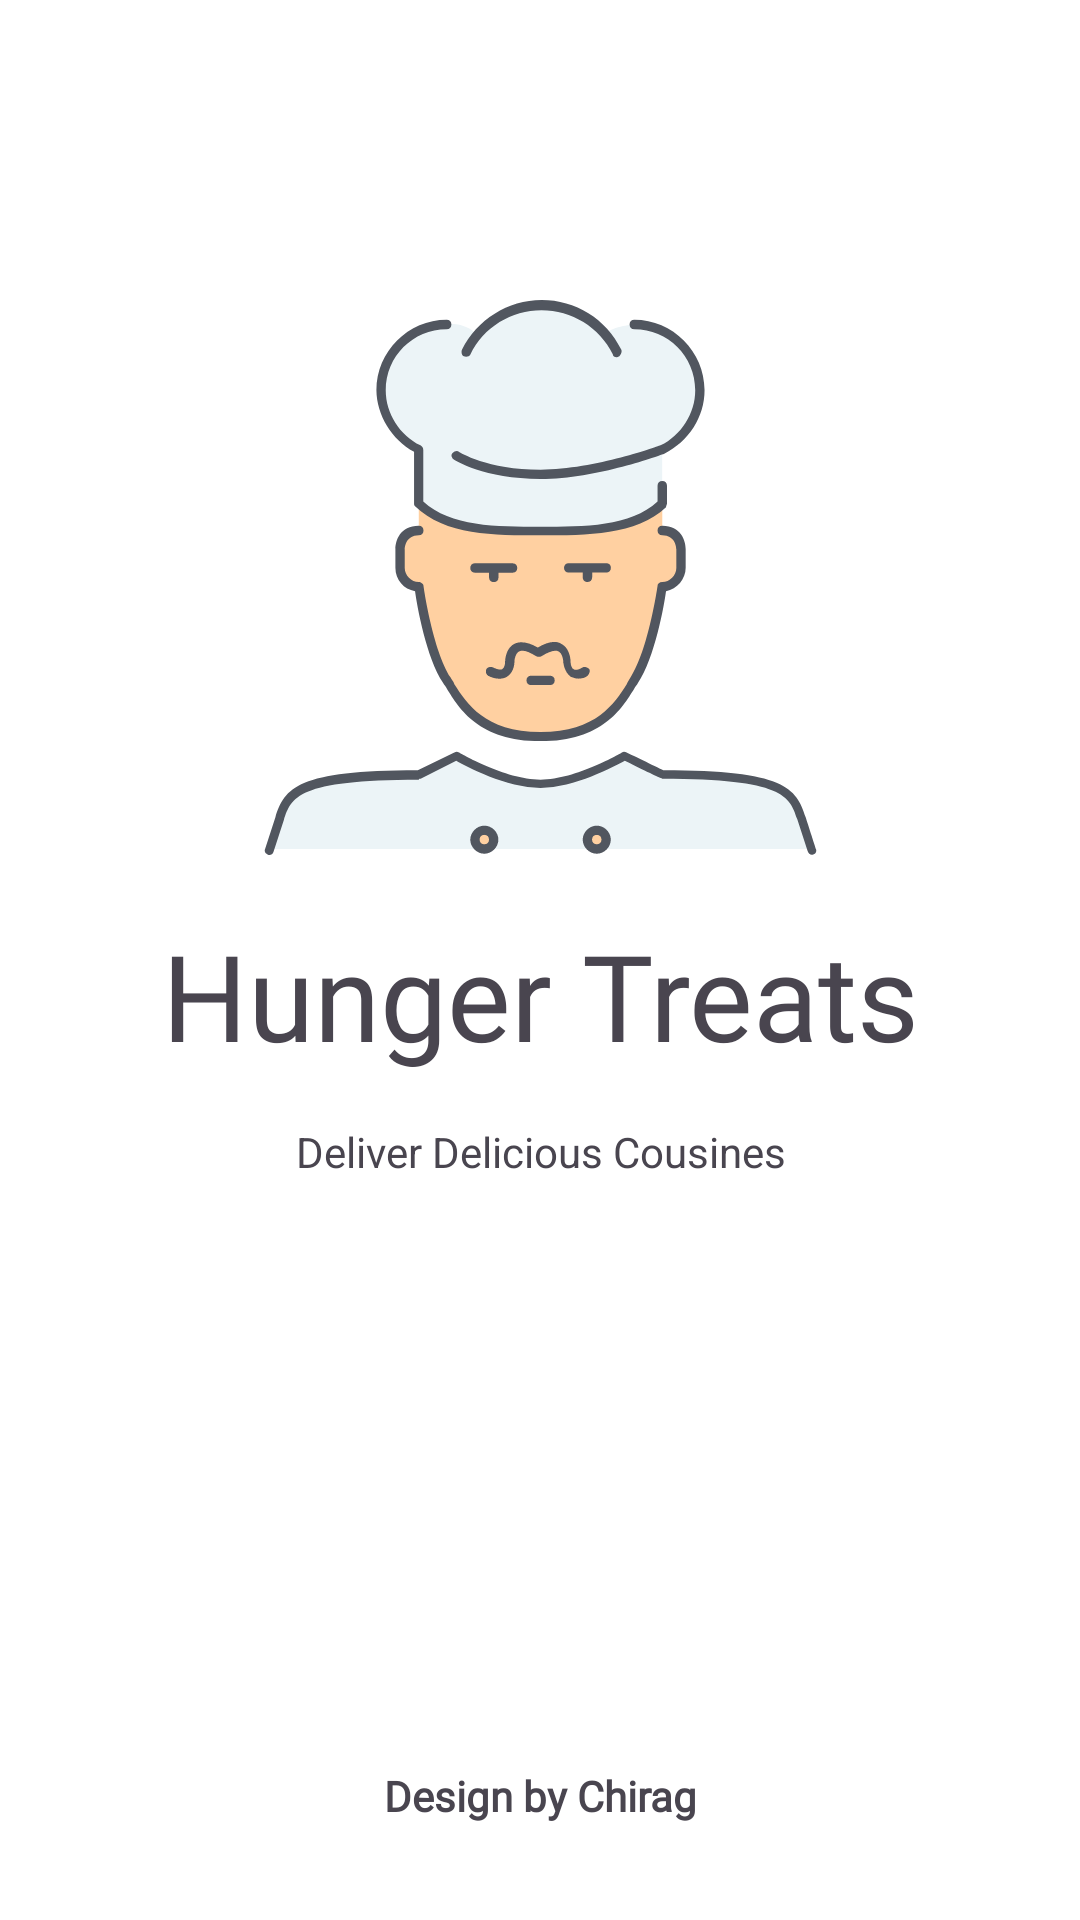

This screen was rendered from an Android layout file. Write that file and the resources it references.
<!-- AndroidManifest.xml: application theme Theme.HungerTreats -->
<!-- res/layout/activity_splash_screen.xml -->
<?xml version="1.0" encoding="utf-8"?>
<androidx.constraintlayout.widget.ConstraintLayout xmlns:android="http://schemas.android.com/apk/res/android"
    xmlns:app="http://schemas.android.com/apk/res-auto"
    xmlns:tools="http://schemas.android.com/tools"
    android:layout_width="match_parent"
    android:layout_height="match_parent"
    tools:context=".Splash_Screen"
    android:background="@color/white">

    <ImageView
        android:id="@+id/imageView2"
        android:layout_width="wrap_content"
        android:layout_height="wrap_content"
        android:layout_marginTop="100dp"
        android:src="@drawable/logo"
        app:layout_constraintEnd_toEndOf="parent"
        app:layout_constraintStart_toStartOf="parent"
        app:layout_constraintTop_toTopOf="parent" />

    <TextView
        android:id="@+id/textView"
        android:layout_width="wrap_content"
        android:layout_height="wrap_content"
        android:layout_marginTop="20dp"
        android:fontFamily="@font/yeonsung"
        android:text="Hunger Treats"
        android:textSize="40sp"
        app:layout_constraintEnd_toEndOf="@+id/imageView2"
        app:layout_constraintStart_toStartOf="@+id/imageView2"
        app:layout_constraintTop_toBottomOf="@+id/imageView2" />

    <TextView
        android:id="@+id/textView2"
        android:layout_width="wrap_content"
        android:layout_height="wrap_content"
        android:layout_marginTop="16dp"
        android:text="Deliver Delicious Cousines"
        app:layout_constraintEnd_toEndOf="@+id/textView"
        app:layout_constraintStart_toStartOf="@+id/textView"
        app:layout_constraintTop_toBottomOf="@+id/textView" />

    <TextView
        android:id="@+id/textView3"
        android:layout_width="wrap_content"
        android:layout_height="wrap_content"
        android:layout_marginBottom="32dp"
        android:fontFamily="@font/yeonsung"
        android:text="Design by Chirag"
        android:textColor="@color/textColor"
        android:textStyle="bold"
        app:layout_constraintBottom_toBottomOf="parent"
        app:layout_constraintEnd_toEndOf="parent"
        app:layout_constraintStart_toStartOf="parent" />
</androidx.constraintlayout.widget.ConstraintLayout>
<!-- resources referenced by this layout -->
<resources>
  <!-- drawable logo: vector/xml drawable (drawable, 5985 chars, omitted) -->
  <style name="Theme.HungerTreats" parent="Base.Theme.HungerTreats" />
  <style name="Base.Theme.HungerTreats" parent="Theme.Material3.DayNight.NoActionBar">
          
          
      </style>
  <!-- not gathered from this repository: default colours our renderer supplied (Android Studio template values) -->
  <color name="white">#FFFFFFFF</color>
</resources>
